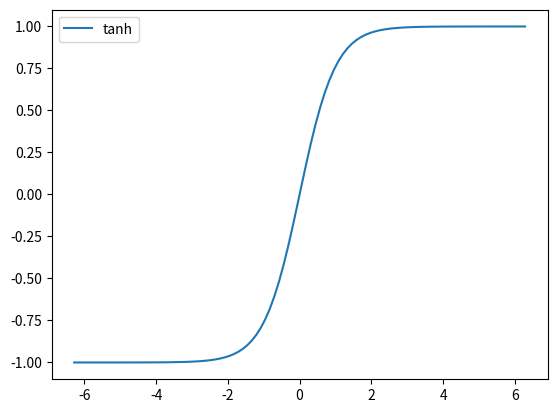

Generate this figure with matplotlib:
import matplotlib.pyplot as plt
import numpy as np

# データ生成
x = np.linspace(-2*np.pi, 2*np.pi, 100)
# y1 = np.sinh(x) 
# y2 = np.cosh(x) 
y3 = np.tanh(x) 

# プロット
# plt.plot(x, y1, label="sinh")
# plt.plot(x, y2, label="cosh")
plt.plot(x, y3, label="tanh")

# 凡例の表示
plt.legend()

# プロット表示(設定の反映)
plt.show()